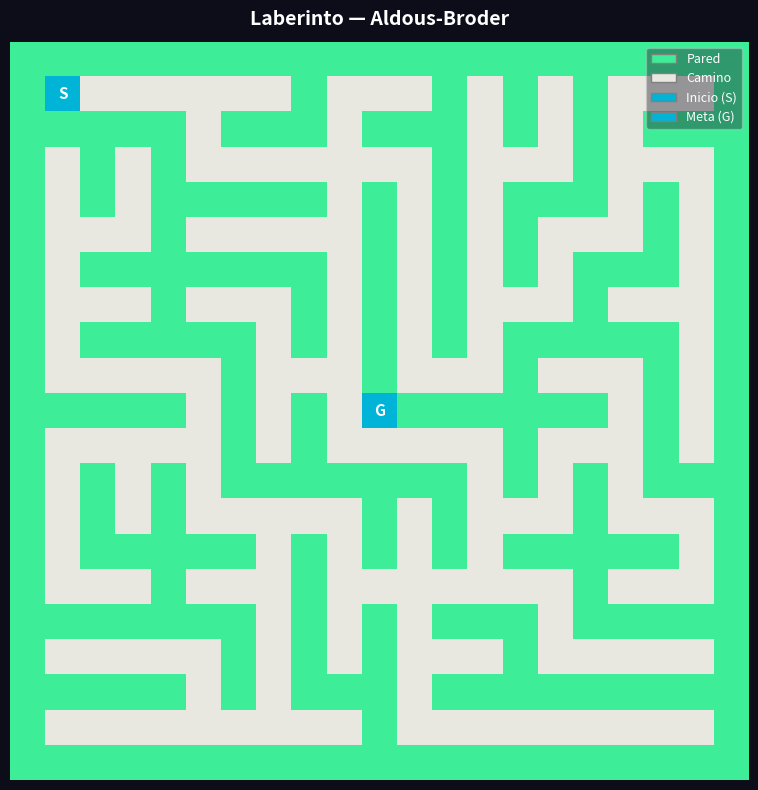

Write Python code to recreate this figure.
"""
maze.py — Generador de Laberintos con Aldous-Broder
====================================================
Clase Maze:
  - Tamaño configurable (debe ser impar para centrar la meta)
  - Generación aleatoria con algoritmo Aldous-Broder
  - Meta en el centro de la matriz
  - Entrada en la esquina superior izquierda
  - Visualización con matplotlib
"""
import random
import numpy as np
import matplotlib.pyplot as plt
import matplotlib.patches as mpatches #Esto es para dar formas mejor froma al laberinto
from matplotlib.colors import ListedColormap



class Laberinto:
    CAMINO = 0
    PARED = 1
    INICIO = 2
    META = 3
    def __init__(self, tamano: int = 21):
        """
        :param tamano: El tamano de la matriz, siempre va a ser impar y minimo 5 para
        manteer el algoritmo de Aldous-Broder

        """
        if tamano <= 5:
            tamano = 5
        if tamano % 2 == 0:
            tamano += 1
        self.tamano = tamano
        self.matriz = np.ones((self.tamano, self.tamano), dtype=int) #Definir int para no tener problemas
        self.inicio = (1, 1)  # esquina superior izquierda
        self.meta = (tamano // 2, tamano // 2)  # centro exacto

        self._generar()
    def _vecinos_de_celda(self, fila: int, columna: int) -> list[tuple[int, int]]:
        """
        Devuelve las celdas vecinas a distancia 2 desde (fila, columna).

        ¿Por qué distancia 2 y no 1?
        En la matriz, las celdas reales (donde puede haber camino) están en
        posiciones impares: (1,1), (1,3), (1,5)...
        Las posiciones pares son paredes que separan esas celdas.
        Entonces para ir de una celda a la siguiente hay que saltar 2 posiciones,
        pasando por encima de la pared intermedia.

        Ejemplo visual en una fila:
          col:  0   1   2   3   4
               [█] [·] [█] [·] [█]
                    ↑       ↑
                celda1   celda2  → distancia 2 entre ellas

        Los 4 desplazamientos posibles son: arriba, abajo, izquierda, derecha.
        Solo se agregan vecinos que queden dentro del borde interior de la matriz
        (sin contar la primera y última fila/columna, que son paredes externas fijas).
        """
        vecinos = []
        for delta_fila, delta_columna in [(-2, 0), (2, 0), (0, -2), (0, 2)]:
            fila_vecina    = fila    + delta_fila
            columna_vecina = columna + delta_columna
            if 1 <= fila_vecina < self.tamano - 1 and 1 <= columna_vecina < self.tamano - 1:
                vecinos.append((fila_vecina, columna_vecina))
        return vecinos
    def _eliminar_pared(self, fila1: int, columna1: int, fila2: int, columna2: int) -> None:
        """
        Elimina la pared que separa dos celdas adyacentes (a distancia 2).

        Como las celdas siempre están a distancia 2, la pared que las separa
        está exactamente en el punto medio entre ambas. Se calcula con:
            fila_pared    = (fila1    + fila2)    // 2
            columna_pared = (columna1 + columna2) // 2

        Ejemplo: celda A en (1,1) y celda B en (1,3)
            punto medio → (1, 2), que es la pared entre ellas
            se cambia ese valor de 0 (PARED) a 1 (CAMINO), abriéndola.

        Visualmente antes y después:
            Antes:  [A=·] [█] [B=·]
            Después:[A=·] [·] [B=·]  ← pared eliminada, ahora son camino continuo
        """
        fila_pared    = (fila1    + fila2)    // 2
        columna_pared = (columna1 + columna2) // 2
        self.matriz[fila_pared][columna_pared] = self.CAMINO

    def _generar(self) -> None:
            """
            Genera el laberinto usando el algoritmo Aldous-Broder.

            ¿Cómo funciona?
            1. Se listan todas las celdas válidas (posiciones impares de la matriz).
            2. Se empieza desde la celda de inicio (1,1) y se marca como visitada.
            3. Se elige un vecino al azar de la celda actual.
               - Si ese vecino NO ha sido visitado: se abre la pared entre ambos
                 (se llama a _eliminar_pared) y se marca el vecino como visitado.
               - Si ya fue visitado: no se hace nada, solo se mueve ahí.
            4. La celda actual pasa a ser ese vecino elegido.
            5. Se repite hasta que TODAS las celdas hayan sido visitadas.

            ¿Por qué funciona?
            Al visitar cada celda nueva por primera vez, siempre se conecta desde
            alguna celda ya visitada. Esto garantiza que el laberinto sea "perfecto":
            existe exactamente un camino entre cualquier par de celdas, sin bucles
            ni celdas aisladas.

            La aleatoriedad del paseo hace que cada laberinto generado sea único.
            """
            # Recolectar todas las celdas válidas (índices impares dentro del borde)
            todas_las_celdas = [
                (fila, columna)
                for fila in range(1, self.tamano - 1, 2) #inicio,fin, avanza de a 2
                for columna in range(1, self.tamano - 1, 2)
            ]
            total_celdas = len(todas_las_celdas)
            visitadas = set()

            # Empezar desde la celda de inicio
            celda_actual = self.inicio
            self.matriz[celda_actual[0]][celda_actual[1]] = self.CAMINO
            visitadas.add(celda_actual)
            while len(visitadas) < total_celdas:
                vecinos = self._vecinos_de_celda(*celda_actual) #correcto, desempaca Ej: (3, 5) → fila=3, columna=5
                celda_siguiente = random.choice(vecinos)

                if celda_siguiente not in visitadas:
                    # Conectar celda_actual → celda_siguiente abriendo la pared entre ellas
                    self.matriz[celda_siguiente[0]][celda_siguiente[1]] = self.CAMINO
                    self._eliminar_pared(celda_actual[0], celda_actual[1],
                                         celda_siguiente[0], celda_siguiente[1])
                    visitadas.add(celda_siguiente)

                celda_actual = celda_siguiente

            # Marcar inicio y meta con sus valores especiales
            self.matriz[self.inicio[0]][self.inicio[1]] = self.INICIO
            self.matriz[self.meta[0]][self.meta[1]] = self.META

    def __str__(self) -> str:
        """
        Convierte la matriz en texto para imprimirla en consola.

        Recorre cada celda de la matriz y la reemplaza por un símbolo visual:
          0 (PARED)  → █  bloque sólido
          1 (CAMINO) → espacio en blanco
          2 (INICIO) → S
          3 (META)   → G

        Python llama a este metodo automáticamente cuando se hace print(laberinto).
        """
        simbolos = {self.PARED: "█", self.CAMINO: " ", self.INICIO: "S", self.META: "G"}
        filas = []
        for fila in self.matriz:
            filas.append("".join(simbolos[int(celda)] for celda in fila))
        return "\n".join(filas)
    # ------------------------------------------------------------------ #
    #  Visualización con matplotlib                                       #
    # ------------------------------------------------------------------ #
    def mostrar(self, titulo: str = "Laberinto — Aldous-Broder") -> None:
        """
        Muestra el laberinto como imagen en una ventana usando matplotlib.

        Pasos:
        1. Se define una paleta de 4 colores, uno por cada valor de celda
           (PARED, CAMINO, INICIO, META).
        2. Se crea la figura con fondo oscuro.
        3. imshow() dibuja la matriz como una imagen donde cada celda es
           un píxel coloreado según su valor.
        4. Se añaden las letras S y G encima de las celdas de inicio y meta.
        5. Se agrega una leyenda explicando los colores.
        6. plt.show() abre la ventana con la imagen.
        """
        # Paleta: pared, camino, inicio, meta
        colores = ["#e8e8e0", "#3ded97", "#00b4d8", "#00b4d8"]
        mapa_colores = ListedColormap(colores)

        figura, ejes = plt.subplots(figsize=(8, 8))
        figura.patch.set_facecolor("#0d0d1a")
        ejes.set_facecolor("#0d0d1a")

        ejes.imshow(
            self.matriz,
            cmap=mapa_colores,
            vmin=0, vmax=3,
            interpolation="nearest",  # sin suavizado, celdas nítidas
            aspect="equal",  # celdas cuadradas, no rectangulares
        )

        # Anotaciones en inicio y meta
        fila_inicio, columna_inicio = self.inicio
        fila_meta, columna_meta = self.meta
        ejes.text(columna_inicio, fila_inicio, "S", color="white", fontsize=11,
                  fontweight="bold", ha="center", va="center")
        ejes.text(columna_meta, fila_meta, "G", color="white", fontsize=11,
                  fontweight="bold", ha="center", va="center")

        # Leyenda
        elementos_leyenda = [
            mpatches.Patch(facecolor="#3ded97", edgecolor="gray", label="Pared"),
            mpatches.Patch(facecolor="#e8e8e0", edgecolor="gray", label="Camino"),
            mpatches.Patch(facecolor="#00b4d8", edgecolor="gray", label="Inicio (S)"),
            mpatches.Patch(facecolor="#00b4d8", edgecolor="gray", label="Meta (G)"),
        ]
        ejes.legend(
            handles=elementos_leyenda,
            loc="upper right",
            fontsize=9,
            framealpha=0.4,
            facecolor="#1a1a2e",
            labelcolor="white",
        )

        ejes.set_title(titulo, color="white", fontsize=14, pad=12, fontweight="bold")
        ejes.axis("off")  # oculta los ejes numéricos, solo se ve el laberinto
        plt.tight_layout()
        plt.show()
    # ------------------------------------------------------------------ #
    #  Guardar imagen                                                     #
    # ------------------------------------------------------------------ #
    def guardar(self, ruta: str = "laberinto.png", resolucion: int = 150) -> None:
        """
        Guarda el laberinto como imagen PNG en disco, sin abrir ventana.

        Es igual a mostrar() pero en lugar de plt.show() usa fig.savefig(),
        que escribe el archivo directamente.

        Args:
            ruta:       Nombre o ruta del archivo de salida. Por defecto 'laberinto.png'.
            resolucion: Puntos por pulgada (DPI). Mayor valor = imagen más grande y nítida.
        """
        colores = ["#1a1a2e", "#e8e8e0", "#00b4d8", "#f72585"]
        mapa_colores = ListedColormap(colores)

        figura, ejes = plt.subplots(figsize=(8, 8))
        figura.patch.set_facecolor("#0d0d1a")
        ejes.set_facecolor("#0d0d1a")

        ejes.imshow(self.matriz, cmap=mapa_colores, vmin=0, vmax=3,
                    interpolation="nearest", aspect="equal")

        fila_inicio, columna_inicio = self.inicio
        fila_meta, columna_meta = self.meta
        ejes.text(columna_inicio, fila_inicio, "S", color="white", fontsize=11,
                  fontweight="bold", ha="center", va="center")
        ejes.text(columna_meta, fila_meta, "G", color="white", fontsize=11,
                  fontweight="bold", ha="center", va="center")

        ejes.axis("off")
        plt.tight_layout()
        figura.savefig(ruta, dpi=resolucion, bbox_inches="tight",
                       facecolor=figura.get_facecolor())
        plt.close(figura)  # libera memoria, importante si se generan muchos laberintos
        print(f"Laberinto guardado en: {ruta}")
    def mostrar_matriz(self) -> None:
        """Imprime los valores numéricos de la matriz en consola."""
        for fila in self.matriz:
            print(" ".join(str(int(celda)) for celda in fila))
if __name__ == "__main__":
    # Cambiar 'tamanio' para ajustar el laberinto (debe ser impar)
    laberinto = Laberinto(tamano=21)

    #print("=== Representación en consola ===")
    #print(laberinto)
    #print(f"\nTamaño : {laberinto.tamano}x{laberinto.tamano}")
    #print(f"Inicio : {laberinto.inicio}")
    #print(f"Meta   : {laberinto.meta}")

    # Mostrar en ventana
    laberinto.mostrar_matriz()
    laberinto.mostrar()

    # Guardar imagen (opcional)
    #laberinto.guardar("mi_laberinto.png")